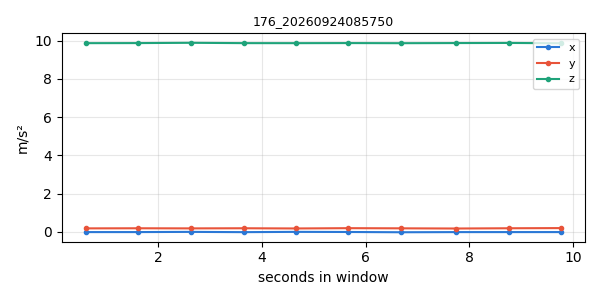

Source data for this figure (header and first rows):
timestamp, x, y, z
1790204261, -0.01795, 0.1765, 9.869
1790204262, -0.01735, 0.1819, 9.873
1790204263, -0.007178, 0.1759, 9.888
1790204264, -0.02094, 0.1825, 9.87
1790204265, -0.005982, 0.1717, 9.869
1790204266, -0.01256, 0.1872, 9.873
1790204267, -0.02632, 0.1789, 9.867
1790204268, -0.01854, 0.1693, 9.874
1790204269, -0.01795, 0.1825, 9.88
1790204270, -0.01735, 0.1914, 9.864
